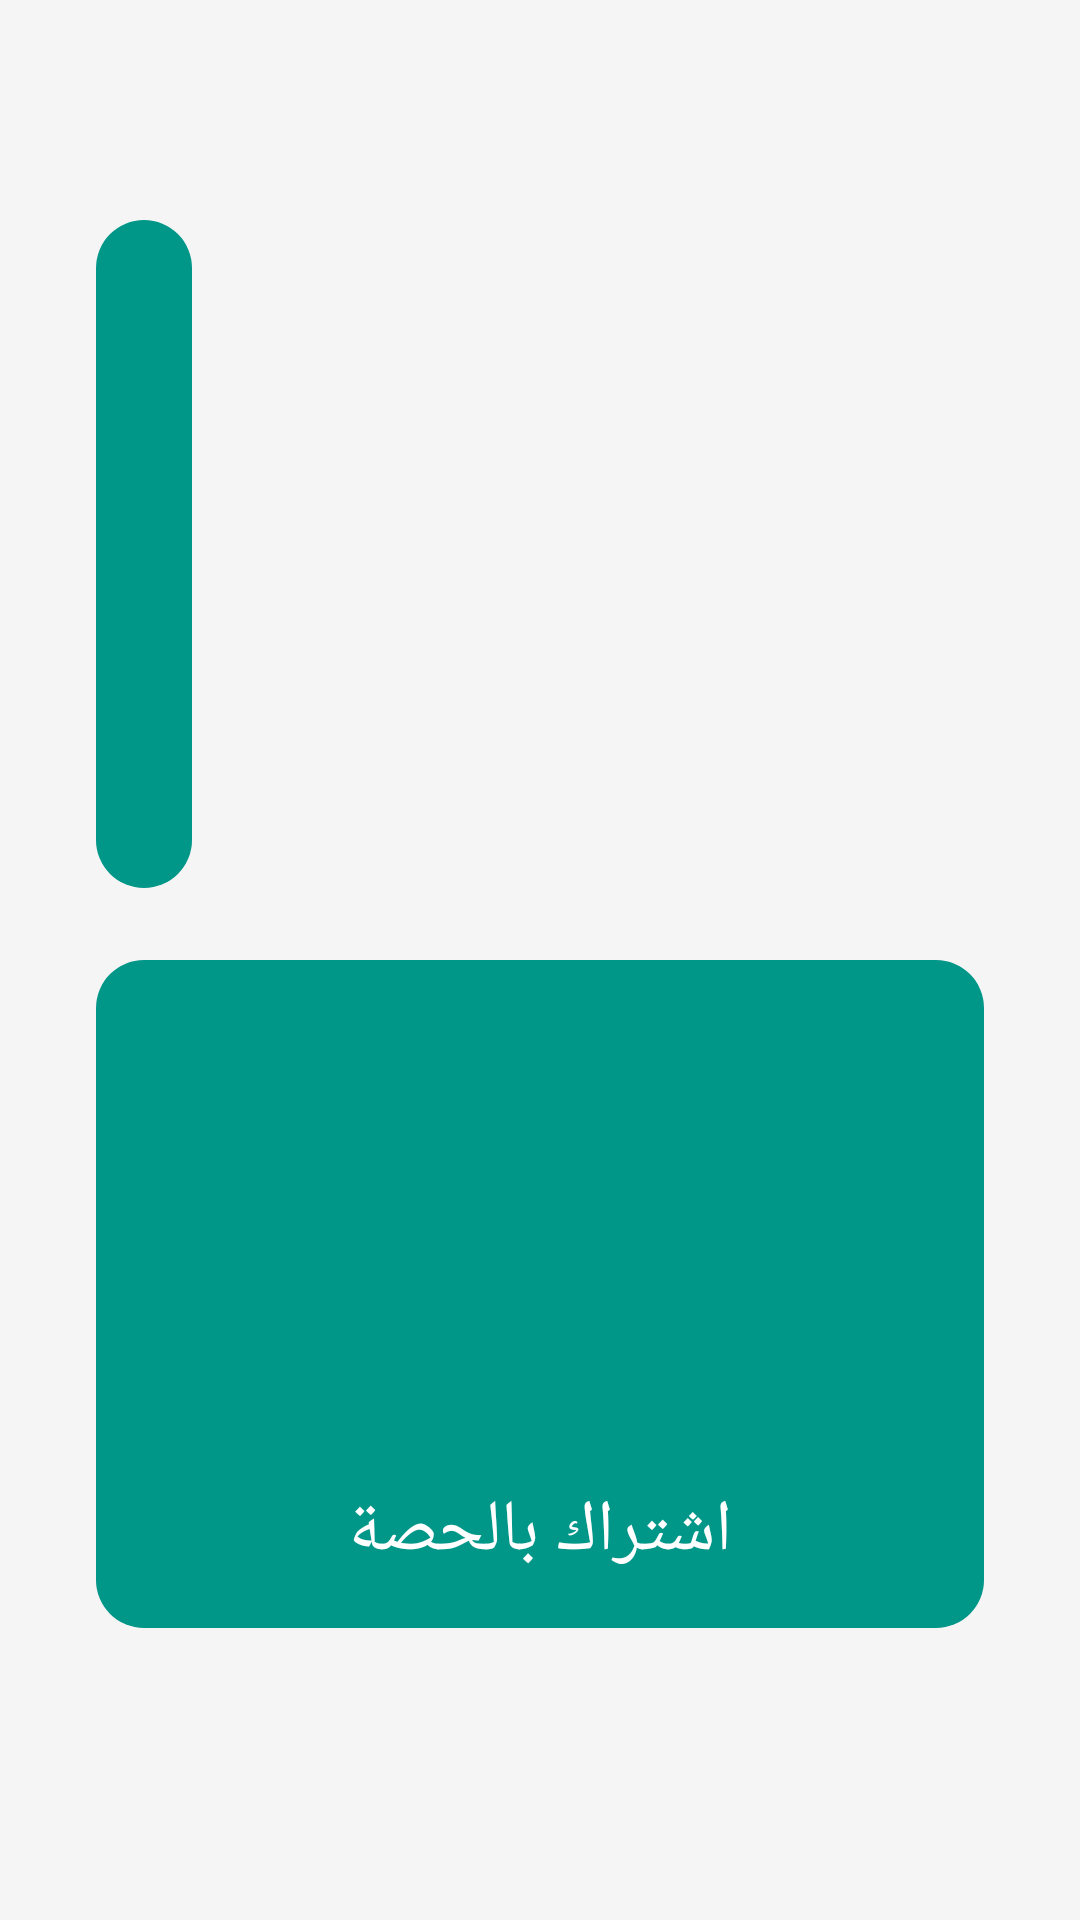

Android layout source for this screen:
<!-- AndroidManifest.xml: application theme Theme.ElNour -->
<!-- res/layout/activity_choices.xml -->
<?xml version="1.0" encoding="utf-8"?>
<ScrollView xmlns:android="http://schemas.android.com/apk/res/android"
    android:layout_width="match_parent"
    android:layout_height="match_parent"
    android:background="@color/background_color"
    android:padding="16dp"
    android:layout_marginTop="100dp"
    >

    <LinearLayout
        android:layout_width="match_parent"
        android:layout_height="wrap_content"
        android:orientation="vertical"
        android:layout_gravity="center"
        android:padding="16dp">

        <LinearLayout
            android:layout_width="wrap_content"
            android:layout_height="wrap_content"
            android:layout_marginBottom="24dp"
            android:orientation="vertical"
            android:id="@+id/submon"
            android:background="@drawable/section_background"
            android:padding="16dp">

            <ImageView
                android:layout_width="wrap_content"
                android:layout_height="150dp"
                android:src="@drawable/mobiletransfer"
                android:layout_gravity="center"
                android:layout_weight="0"
                android:layout_marginBottom="8dp"/>

            <TextView
                android:layout_width="match_parent"
                android:layout_height="wrap_content"
                android:text="اشتراك شهري"
                android:textSize="24sp"
                android:textColor="@android:color/white"
                android:gravity="center"/>
        </LinearLayout>

        <LinearLayout
            android:layout_width="match_parent"
            android:layout_height="wrap_content"
            android:orientation="vertical"
            android:id="@+id/subclass"
            android:layout_marginBottom="24dp"
            android:background="@drawable/section_background"
            android:padding="16dp">

            <ImageView
                android:layout_width="wrap_content"
                android:layout_height="150dp"
                android:src="@drawable/payment"
                android:layout_gravity="center"
                android:layout_marginBottom="8dp"/>

            <TextView
                android:layout_width="match_parent"
                android:layout_height="wrap_content"
                android:text="اشتراك بالحصة"
                android:textSize="24sp"
                android:textColor="@android:color/white"
                android:gravity="center"/>
        </LinearLayout>


    </LinearLayout>
</ScrollView>
<!-- resources referenced by this layout -->
<resources>
  <color name="background_color">#F5F5F5</color>
  <!-- drawable section_background (drawable) -->
  <shape xmlns:android="http://schemas.android.com/apk/res/android">
      <solid android:color="#009688"/> 
      <corners android:radius="16dp"/> 
  </shape>
  <style name="Theme.ElNour" parent="Base.Theme.ElNour" />
  <style name="Base.Theme.ElNour" parent="Theme.Material3.DayNight.NoActionBar">
          
          
      </style>
</resources>
